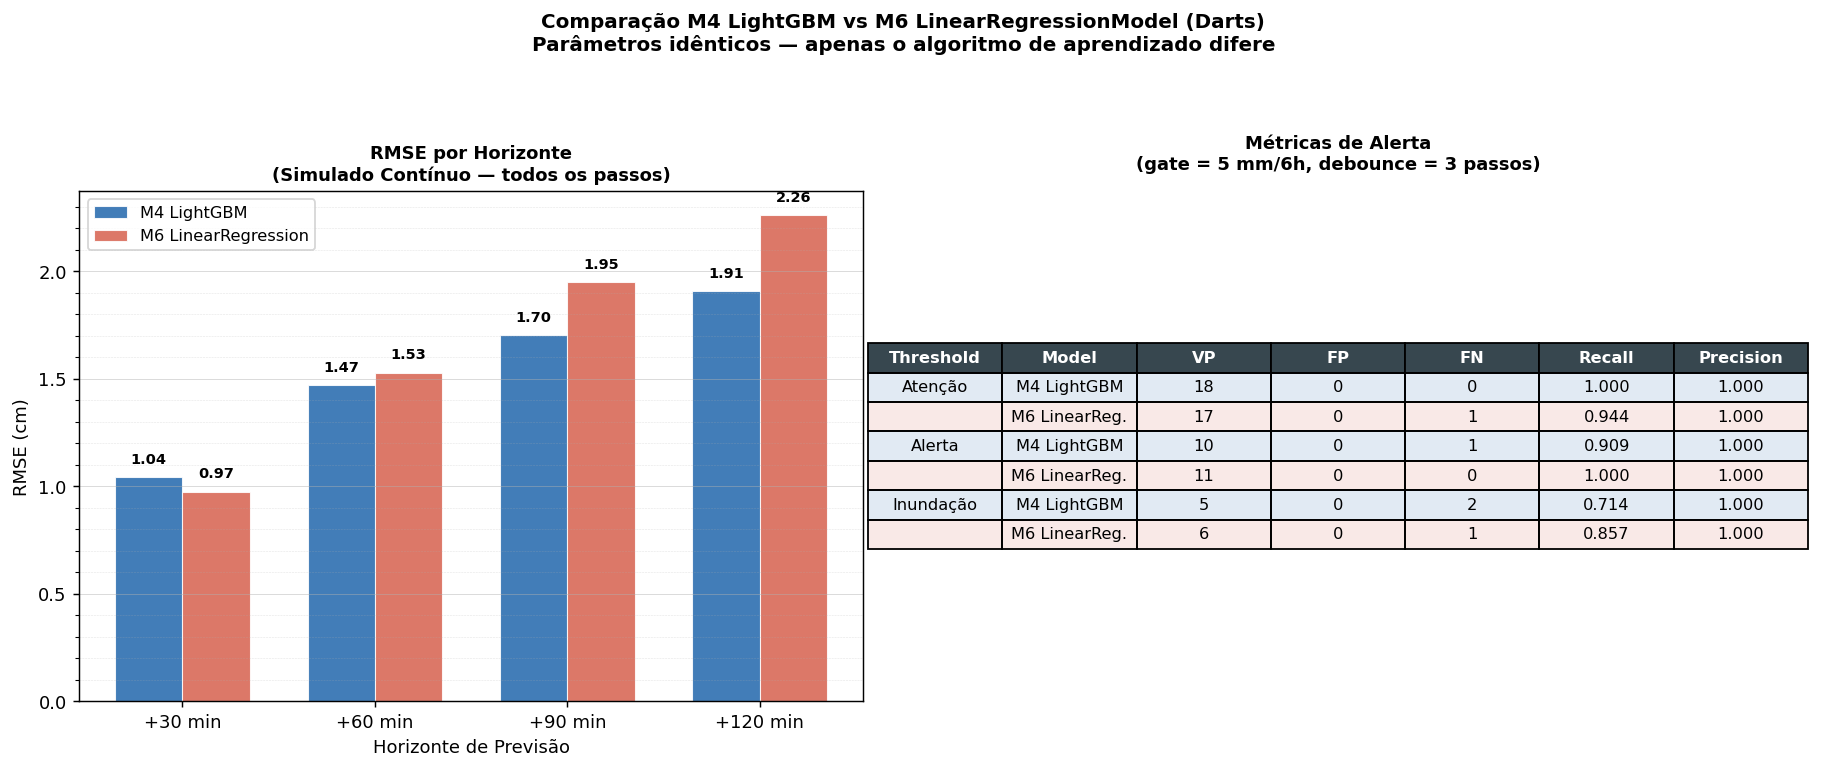

The file beside this chart, header and first rows:
metric, M4_LightGBM, M6_LinearReg
RMSE +30min (cm), 1.04, 0.974
RMSE +60min (cm), 1.469, 1.528
RMSE +90min (cm), 1.704, 1.948
RMSE +120min (cm), 1.909, 2.259
Atenção recall (gate=5mm, db=3), 1.0, 0.944
Atenção FP (gate=5mm, db=3), 0.0, 0.0
Alerta recall (gate=5mm, db=3), 0.909, 1.0
Alerta FP (gate=5mm, db=3), 0.0, 0.0
Inundação recall (gate=5mm, db=3), 0.714, 0.857
Inundação FP (gate=5mm, db=3), 0.0, 0.0
Lead time +30min Atenção mean (min), -21.1, -11.7
Lead time +60min Atenção mean (min), -1.9, -8.1
Lead time +90min Atenção mean (min), 7.8, -8.8
Lead time +120min Atenção mean (min), 61.1, -10.6
Lead time +30min Alerta mean (min), -8.1, -9.4
Lead time +60min Alerta mean (min), -197.5, -9.4
Lead time +90min Alerta mean (min), -82.5, -15.0
Lead time +120min Alerta mean (min), -90.0, -18.1
Lead time +30min Inundação mean (min), -55.0, -8.0
Lead time +60min Inundação mean (min), -40.0, -15.0
Lead time +90min Inundação mean (min), , -25.0
Lead time +120min Inundação mean (min), , -28.3
